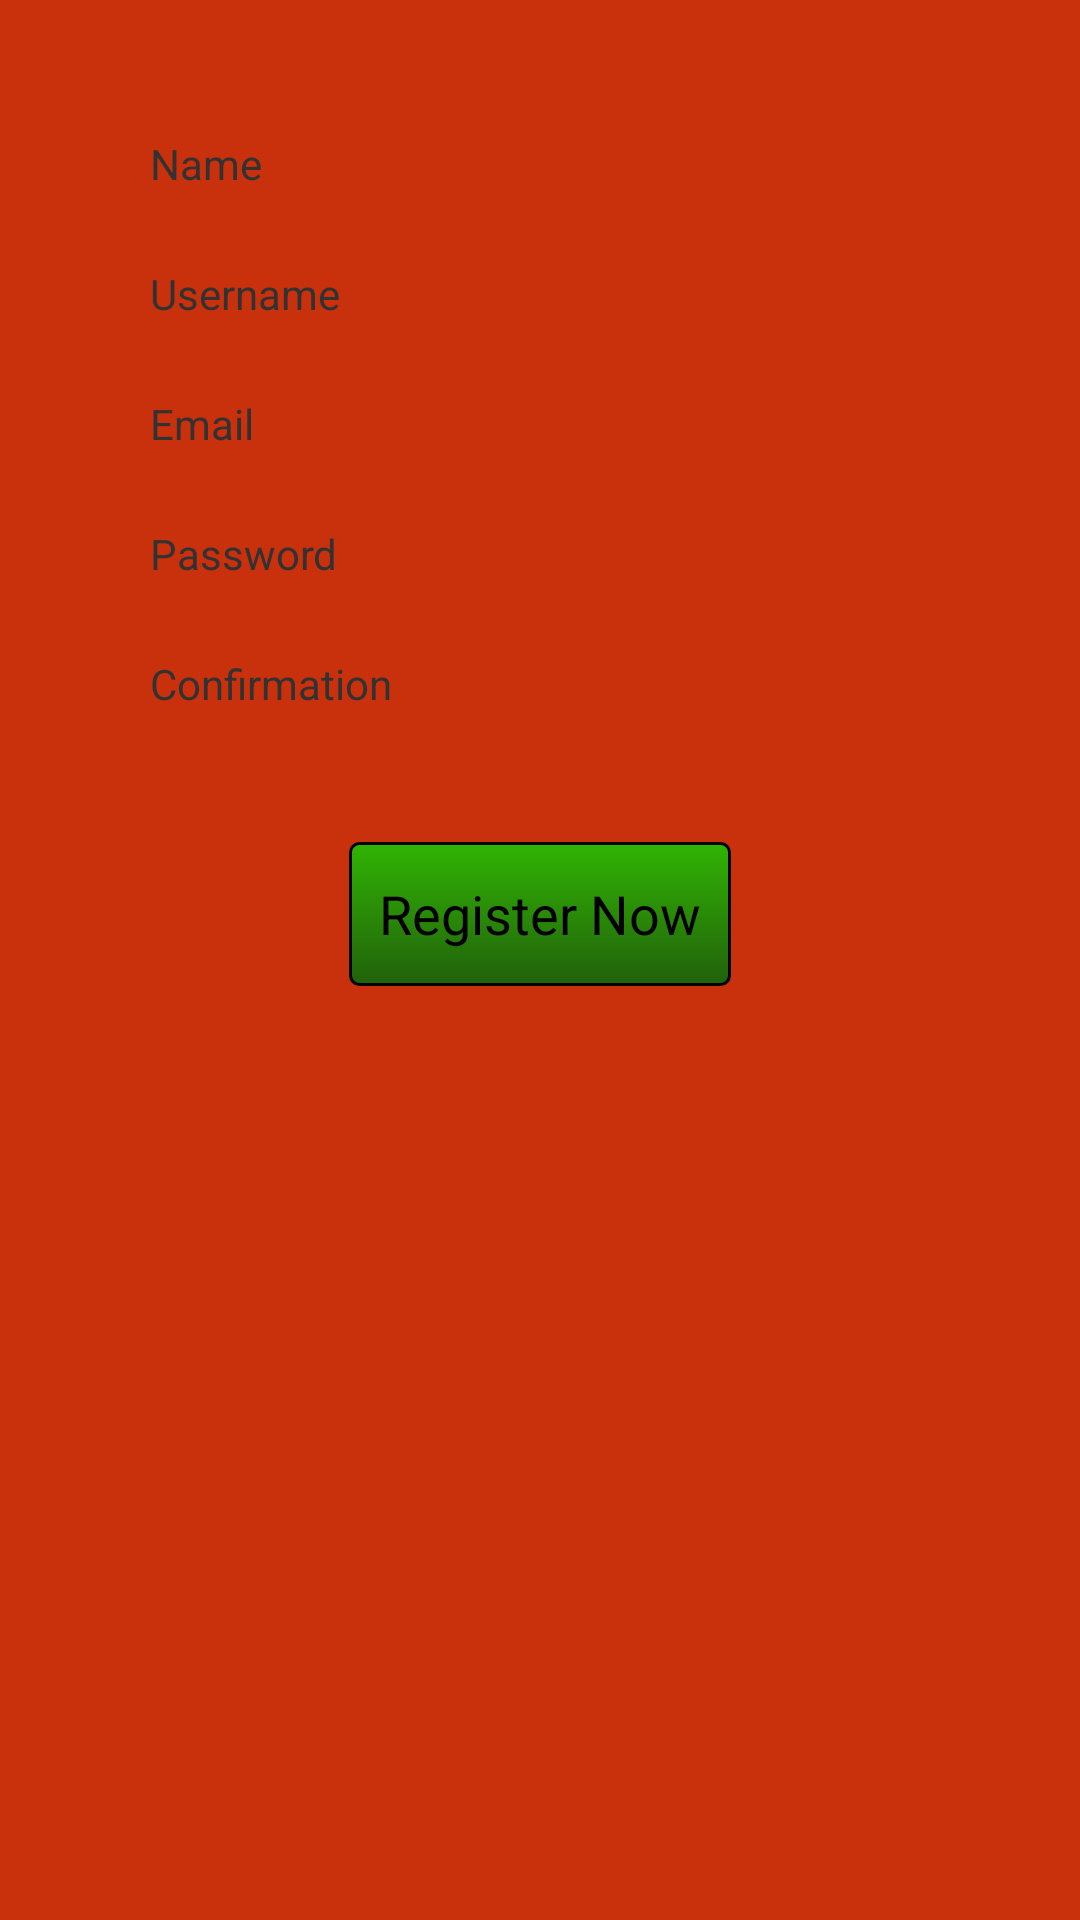

This screen was rendered from an Android layout file. Write that file and the resources it references.
<!-- AndroidManifest.xml: application theme holo.red -->
<!-- res/layout/fragment_main_register.xml -->
<RelativeLayout xmlns:android="http://schemas.android.com/apk/res/android"
    xmlns:tools="http://schemas.android.com/tools"
    android:layout_width="match_parent"
    android:layout_height="match_parent"
    android:background="@color/red"
    android:paddingBottom="@dimen/activity_vertical_margin"
    android:paddingLeft="@dimen/activity_horizontal_margin"
    android:paddingRight="@dimen/activity_horizontal_margin"
    android:paddingTop="@dimen/activity_vertical_margin"
    tools:context=".MainActivity$DummySectionFragment" >

    <RelativeLayout
        android:layout_width="300dp"
        android:layout_height="400dp"
        android:layout_alignParentTop="true"
        android:layout_centerHorizontal="true"
        android:layout_marginTop="14dp"
        android:background="@drawable/rounded_corners" >

        <EditText
            android:id="@+id/register_fullname_edittext"
            android:layout_width="wrap_content"
            android:layout_height="wrap_content"
            android:layout_alignLeft="@+id/register_fullname_textview"
            android:layout_below="@+id/register_fullname_textview"
            android:ems="10"
            android:inputType="textPersonName" />

        <EditText
            android:id="@+id/register_username_edittext"
            android:layout_width="wrap_content"
            android:layout_height="wrap_content"
            android:layout_alignLeft="@+id/register_username_textview"
            android:layout_below="@+id/register_username_textview"
            android:ems="10"
            android:inputType="textPersonName" />

        <TextView
            android:id="@+id/register_email_textview"
            android:layout_width="wrap_content"
            android:layout_height="wrap_content"
            android:layout_alignLeft="@+id/register_username_edittext"
            android:layout_below="@+id/register_username_edittext"
            android:text="@string/register_email" />

        <EditText
            android:id="@+id/register_email_edittext"
            android:layout_width="wrap_content"
            android:layout_height="wrap_content"
            android:layout_alignLeft="@+id/register_email_textview"
            android:layout_below="@+id/register_email_textview"
            android:ems="10"
            android:inputType="textEmailAddress" />

        <TextView
            android:id="@+id/register_password1_textview"
            android:layout_width="wrap_content"
            android:layout_height="wrap_content"
            android:layout_alignLeft="@+id/register_email_edittext"
            android:layout_below="@+id/register_email_edittext"
            android:text="@string/password_first" />

        <EditText
            android:id="@+id/register_password1_edittext"
            android:layout_width="wrap_content"
            android:layout_height="wrap_content"
            android:layout_alignLeft="@+id/register_password1_textview"
            android:layout_below="@+id/register_password1_textview"
            android:ems="10"
            android:inputType="textPassword" />

        <TextView
            android:id="@+id/register_password2_textview"
            android:layout_width="wrap_content"
            android:layout_height="wrap_content"
            android:layout_alignLeft="@+id/register_password1_edittext"
            android:layout_below="@+id/register_password1_edittext"
            android:text="@string/register_password2" />

        <EditText
            android:id="@+id/register_password2_edittext"
            android:layout_width="wrap_content"
            android:layout_height="wrap_content"
            android:layout_alignLeft="@+id/register_password2_textview"
            android:layout_below="@+id/register_password2_textview"
            android:ems="10"
            android:inputType="textPassword" />

        <TextView
            android:id="@+id/register_username_textview"
            android:layout_width="wrap_content"
            android:layout_height="wrap_content"
            android:layout_alignLeft="@+id/register_fullname_edittext"
            android:layout_below="@+id/register_fullname_edittext"
            android:text="@string/register_username" />

        <Button
            android:id="@+id/register_registernow_button"
            android:layout_width="wrap_content"
            android:layout_height="wrap_content"
            android:layout_below="@+id/register_password2_edittext"
            android:layout_centerHorizontal="true"
            android:layout_marginTop="19dp"
            android:background="@drawable/green_button"
            android:text="@string/register_register" />

        <TextView
            android:id="@+id/register_fullname_textview"
            android:layout_width="wrap_content"
            android:layout_height="wrap_content"
            android:layout_alignParentLeft="true"
            android:layout_alignParentTop="true"
            android:layout_marginLeft="20dp"
            android:layout_marginTop="15dp"
            android:text="@string/register_fullname" />

    </RelativeLayout>

</RelativeLayout>
<!-- resources referenced by this layout -->
<resources>
  <color name="red">#c9310d</color>
  <dimen name="activity_horizontal_margin">16dp</dimen>
  <dimen name="activity_vertical_margin">16dp</dimen>
  <string name="password_first">Password</string>
  <string name="register_email">Email</string>
  <string name="register_fullname">Name</string>
  <string name="register_password2">Confirmation</string>
  <string name="register_register">Register Now</string>
  <string name="register_username">Username</string>
  <color name="orange1">#facc2e</color>
  <color name="orange2">#df7401</color>
  <color name="black1">#000000</color>
  <color name="green1">#21610B</color>
  <color name="green2">#31b404</color>
  <style name="EditTextholo.red" parent="android:Widget.EditText">
  	  <item name="android:background">@drawable/edit_text_holo_light</item>
  	  <item name="android:textColor">#000000</item>
    </style>
  <style name="CheckBoxholo.red" parent="android:Widget.CompoundButton.CheckBox">
        <item name="android:button">@drawable/btn_check_holo_light</item>
    </style>
  <style name="RadioButtonholo.red" parent="android:Widget.CompoundButton.RadioButton">
        <item name="android:button">@drawable/btn_radio_holo_light</item>
    </style>
  <style name="Buttonholo.red" parent="android:Widget.Button">
  	  <item name="android:background">@drawable/btn_default_holo_light</item>
  	  <item name="android:minHeight">48dip</item>
  	  <item name="android:minWidth">64dip</item>
  	  <item name="android:textColor">#000000</item>
    </style>
  <style name="ImageButtonholo.red" parent="android:Widget.ImageButton">
  	  <item name="android:background">@drawable/btn_default_holo_light</item>
    </style>
  <style name="Spinnerholo.red" parent="android:Widget.Spinner">
        <item name="android:background">@drawable/spinner_background_holo_light</item>
        <item name="android:dropDownSelector">@drawable/list_selector_holo_light</item>
    </style>
  <style name="Spinnerholo.red.DropDown">
        <item name="android:spinnerMode">dropdown</item>
    </style>
  <style name="SpinnerDropDownItemholo.red" parent="android:Widget.DropDownItem.Spinner">
        <item name="android:checkMark">@drawable/btn_radio_holo_light</item>
    </style>
  <style name="ProgressBarholo.red" parent="android:Widget.ProgressBar.Horizontal">
        <item name="android:progressDrawable">@drawable/progress_horizontal_holo_light</item>
        <item name="android:indeterminateDrawable">@drawable/progress_indeterminate_horizontal_holo_light</item>
        <item name="android:minHeight">16dip</item>
        <item name="android:maxHeight">16dip</item>
    </style>
  <style name="SeekBarholo.red" parent="android:Widget.SeekBar">
        <item name="android:progressDrawable">@drawable/scrubber_progress_horizontal_holo_light</item>
        <item name="android:indeterminateDrawable">@drawable/scrubber_progress_horizontal_holo_light</item>
        <item name="android:minHeight">13dip</item>
        <item name="android:maxHeight">13dip</item>
        <item name="android:thumb">@drawable/scrubber_control_selector_holo_light</item>
        <item name="android:thumbOffset">16dip</item>
        <item name="android:paddingLeft">16dip</item>
        <item name="android:paddingRight">16dip</item>
    </style>
  <style name="RatingBarholo.red" parent="android:Widget.RatingBar">
        <item name="android:progressDrawable">@drawable/ratingbar_full_holo_light</item>
        <item name="android:indeterminateDrawable">@drawable/ratingbar_full_holo_light</item>
    </style>
  <style name="Toggleholo.red" parent="android:Widget.Button.Toggle">
        <item name="android:background">@drawable/btn_toggle_holo_light</item>
        <item name="android:minHeight">48dip</item>
  	  <item name="android:textColor">#000000</item>
    </style>
</resources>
